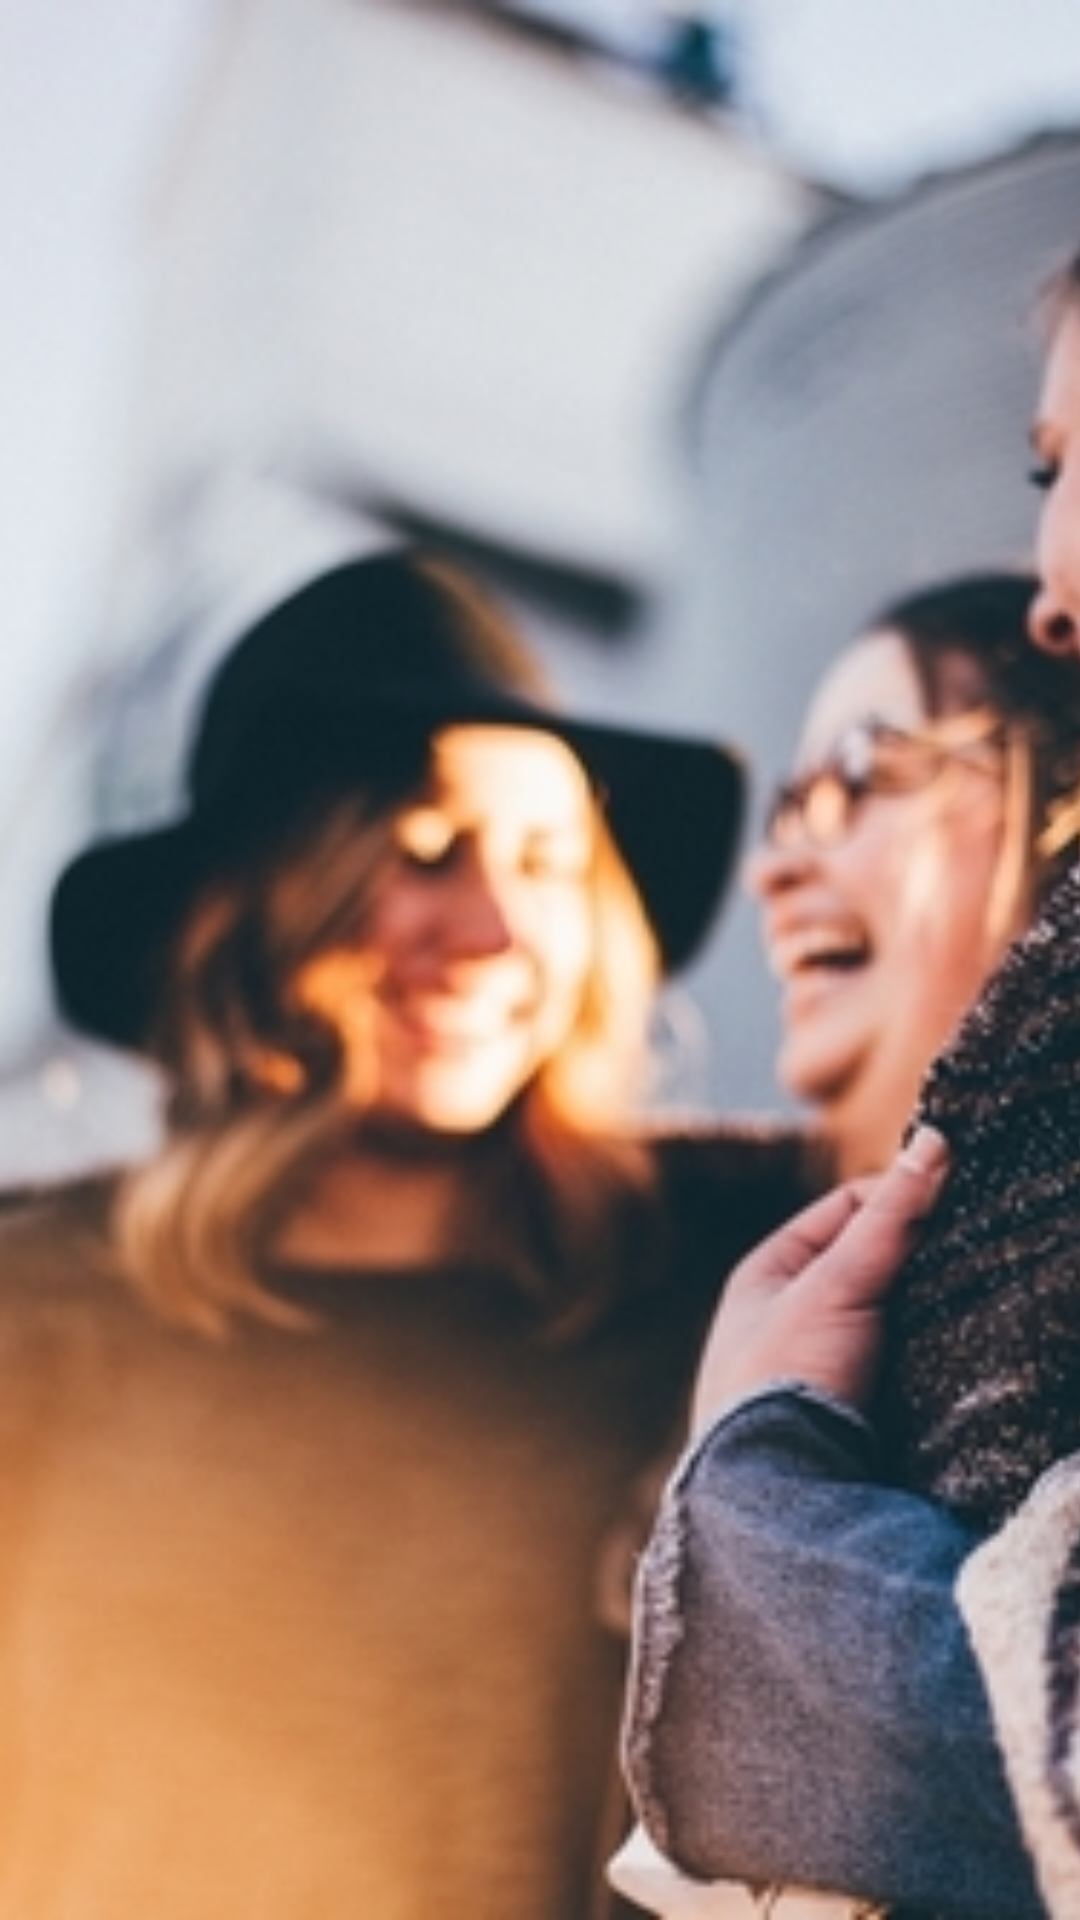

Reconstruct the res/layout file that produces this screen, plus the resources it refers to.
<!-- AndroidManifest.xml: application theme AppTheme -->
<!-- res/layout/nav_header_home.xml -->
<?xml version="1.0" encoding="utf-8"?>
<LinearLayout xmlns:android="http://schemas.android.com/apk/res/android"
    android:layout_width="match_parent"
    android:layout_height="@dimen/nav_header_height"
    android:gravity="bottom"
    android:orientation="vertical"

    android:theme="@style/ThemeOverlay.AppCompat.Light">

    android:scaleType="centerCrop" >

    <ImageView
        android:layout_width="fill_parent"
        android:layout_height="fill_parent"
        android:scaleType="centerCrop"
        android:src="@drawable/wg_menu_bg" />

</LinearLayout>
<!-- resources referenced by this layout -->
<resources>
  <!-- drawable wg_menu_bg: jpg bitmap (drawable, 137562 bytes) -->
  <style name="AppTheme" parent="Theme.AppCompat.Light.DarkActionBar">
          
          <item name="colorPrimary">#000</item>
          <item name="colorPrimaryDark">#000</item>
          <item name="colorAccent">@color/colorAccent</item>
      </style>
  <color name="colorAccent">#fff</color>
</resources>
